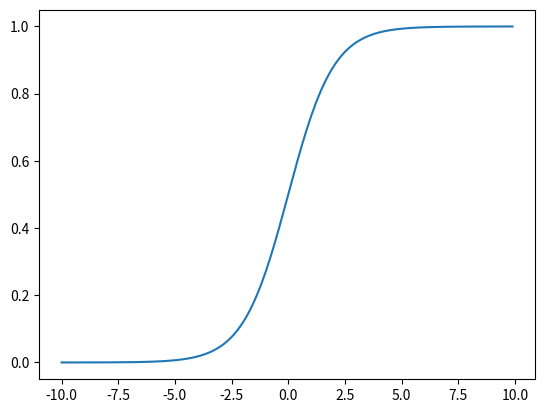

Write the Python code that produced this figure.
import numpy as np
import matplotlib.pyplot as plt
 

def relu(x):
    return np.maximum(x, 0)


def sigmoid(x):
    return 1.0 / (1.0 + np.exp(-x))


x = np.arange(-10.0, 10.0, 0.1)
y = relu(x)
z = sigmoid(x)
# plt.plot(x, y)
plt.plot(x, z)
plt.show()
